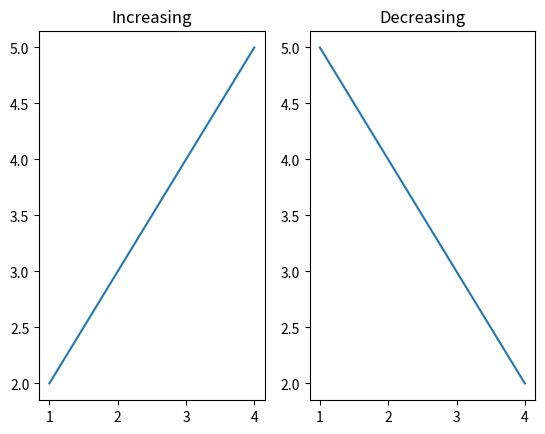

This chart was generated by the following Python code:
import matplotlib.pyplot as plt

x = [1,2,3,4]
y1 = [2,3,4,5]
y2 = [5,4,3,2]

plt.subplot(1,2,1)
plt.plot(x, y1)

plt.title("Increasing")


# +===================

plt.subplot(1,2,2)
plt.plot(x, y2)
plt.title("Decreasing")



plt.show()
